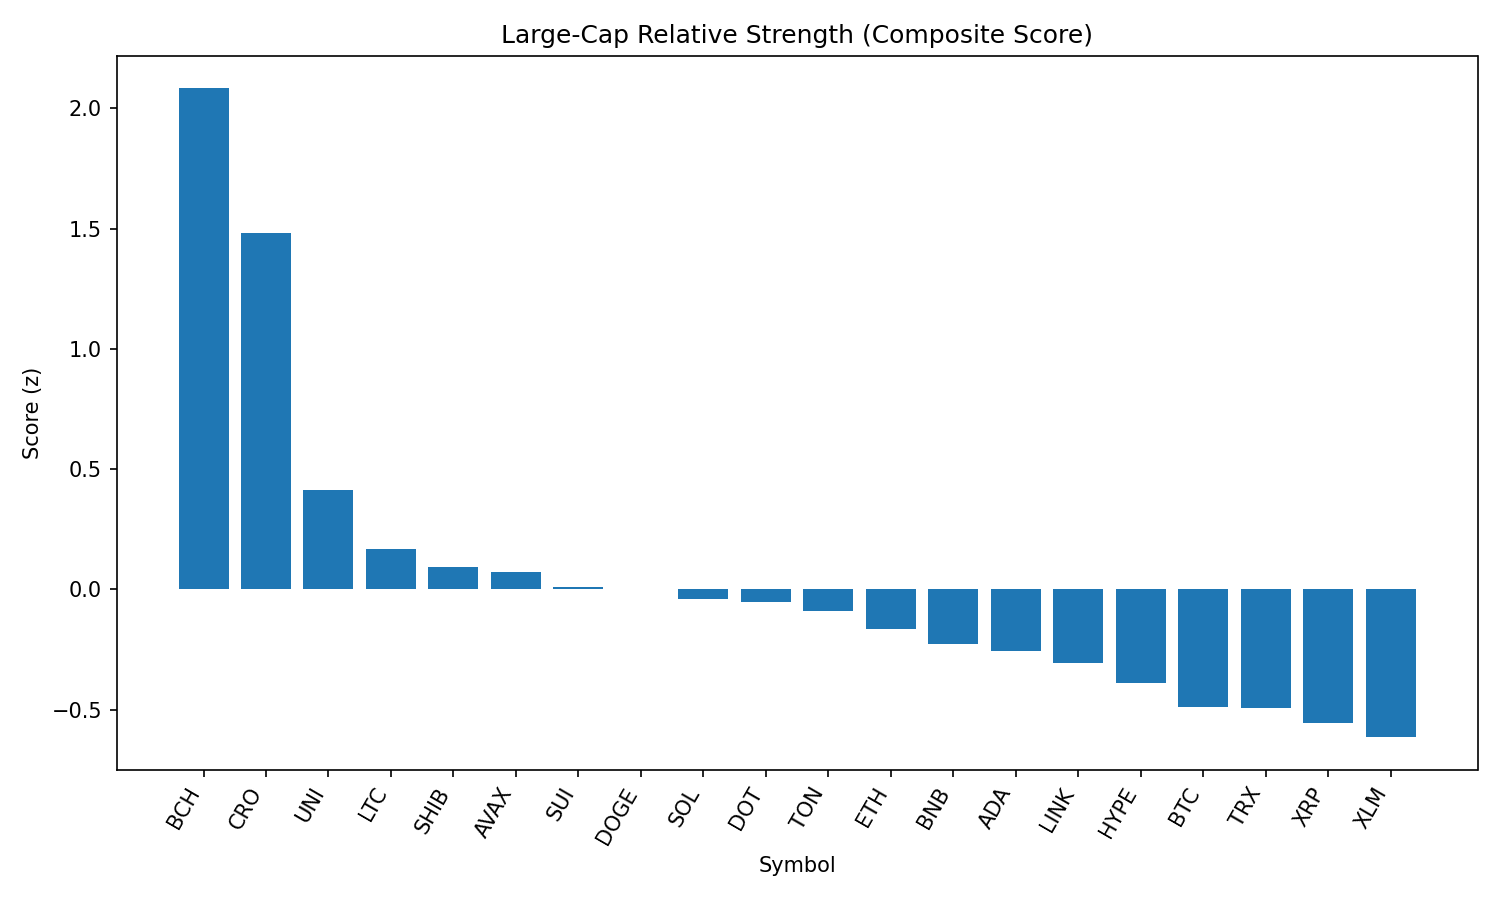

The table this chart was drawn from, first rows:
rank, name, symbol, price, pct_1h, pct_24h, pct_7d, pct_1h_vs_btc, pct_24h_vs_btc, pct_7d_vs_btc, market_cap_rank, market_cap, volume_usd, score
1, Bitcoin Cash, BCH, 551.5, 1.497, 3.793, -6.262, 1.401, 3.651, -0.5004, 21, 10982581079, 183929140, 2.083
2, Cronos, CRO, 0.3061, -0.2188, 6.15, 93.22, -0.3147, 6.008, 98.98, 22, 10281841920, 782314377, 1.483
3, Uniswap, UNI, 9.73, 0.772, 0.9486, -13.88, 0.6761, 0.8068, -8.119, 34, 5842164807, 206466744, 0.4121
4, Litecoin, LTC, 110.7, 0.585, 0.6948, -8.829, 0.4892, 0.5531, -3.068, 27, 8441913651, 346610630, 0.1661
5, Shiba Inu, SHIB, 1.235e-05, 0.3671, 1.384, -6.503, 0.2713, 1.242, -0.7416, 30, 7277387427, 140873316, 0.09169
6, Avalanche, AVAX, 23.8, 0.4383, 1.001, -7.897, 0.3424, 0.8593, -2.135, 23, 10044638912, 296875214, 0.07108
7, Sui, SUI, 3.31, 0.4934, 0.5945, -11, 0.3976, 0.4528, -5.24, 19, 11608468246, 689662054, 0.009901
8, Dogecoin, DOGE, 0.2157, 0.3526, 1.145, -8.164, 0.2567, 1.004, -2.402, 9, 32521895852, 1013896577, 0.002129
9, Solana, SOL, 202.4, 0.6927, -1.049, -0.5212, 0.5968, -1.191, 5.241, 6, 109274007380, 5930163239, -0.04169
10, Polkadot, DOT, 3.81, 0.4133, 0.7064, -9.999, 0.3175, 0.5647, -4.237, 35, 5798260951, 165704957, -0.05299
11, Toncoin, TON, 3.13, 0.155, 1.739, -7.41, 0.05917, 1.597, -1.648, 28, 8038857265, 57708283, -0.08818
12, Ethereum, ETH, 4369, 0.4152, -0.03127, -7.946, 0.3194, -0.173, -2.184, 2, 527253913961, 18774628624, -0.1653
13, BNB, BNB, 863.1, 0.3072, 0.2237, -1.943, 0.2113, 0.08196, 3.818, 5, 120138055547, 741231040, -0.228
14, Cardano, ADA, 0.823, 0.4871, -0.487, -9.865, 0.3913, -0.6287, -4.103, 11, 30033084043, 1031464185, -0.2566
15, Chainlink, LINK, 23.46, 0.3072, 0.2133, -10.31, 0.2113, 0.07153, -4.553, 13, 15908123397, 699086307, -0.3076
16, Hyperliquid, HYPE, 44.07, 0.3674, -0.7169, -1.543, 0.2716, -0.8587, 4.219, 17, 11930546743, 157986786, -0.3877
17, Bitcoin, BTC, 108638, 0.09582, 0.1418, -5.762, 0.0, 0.0, 0.0, 1, 2163083224773, 27837377242, -0.4894
18, TRON, TRX, 0.339, 0.1642, 0.02707, -6.467, 0.06833, -0.1147, -0.7051, 10, 32092416793, 502164283, -0.495
19, XRP, XRP, 2.81, 0.1633, -0.214, -7.207, 0.06743, -0.3558, -1.445, 4, 167260690548, 3114895000, -0.5538
20, Stellar, XLM, 0.3597, 0.1675, -0.2043, -13.5, 0.07168, -0.346, -7.743, 20, 11290468872, 166835382, -0.6146
21, Hedera, HBAR, 0.2259, 0.224, -0.9223, -10.62, 0.1282, -1.064, -4.861, 24, 9576368689, 189163945, -0.6983
